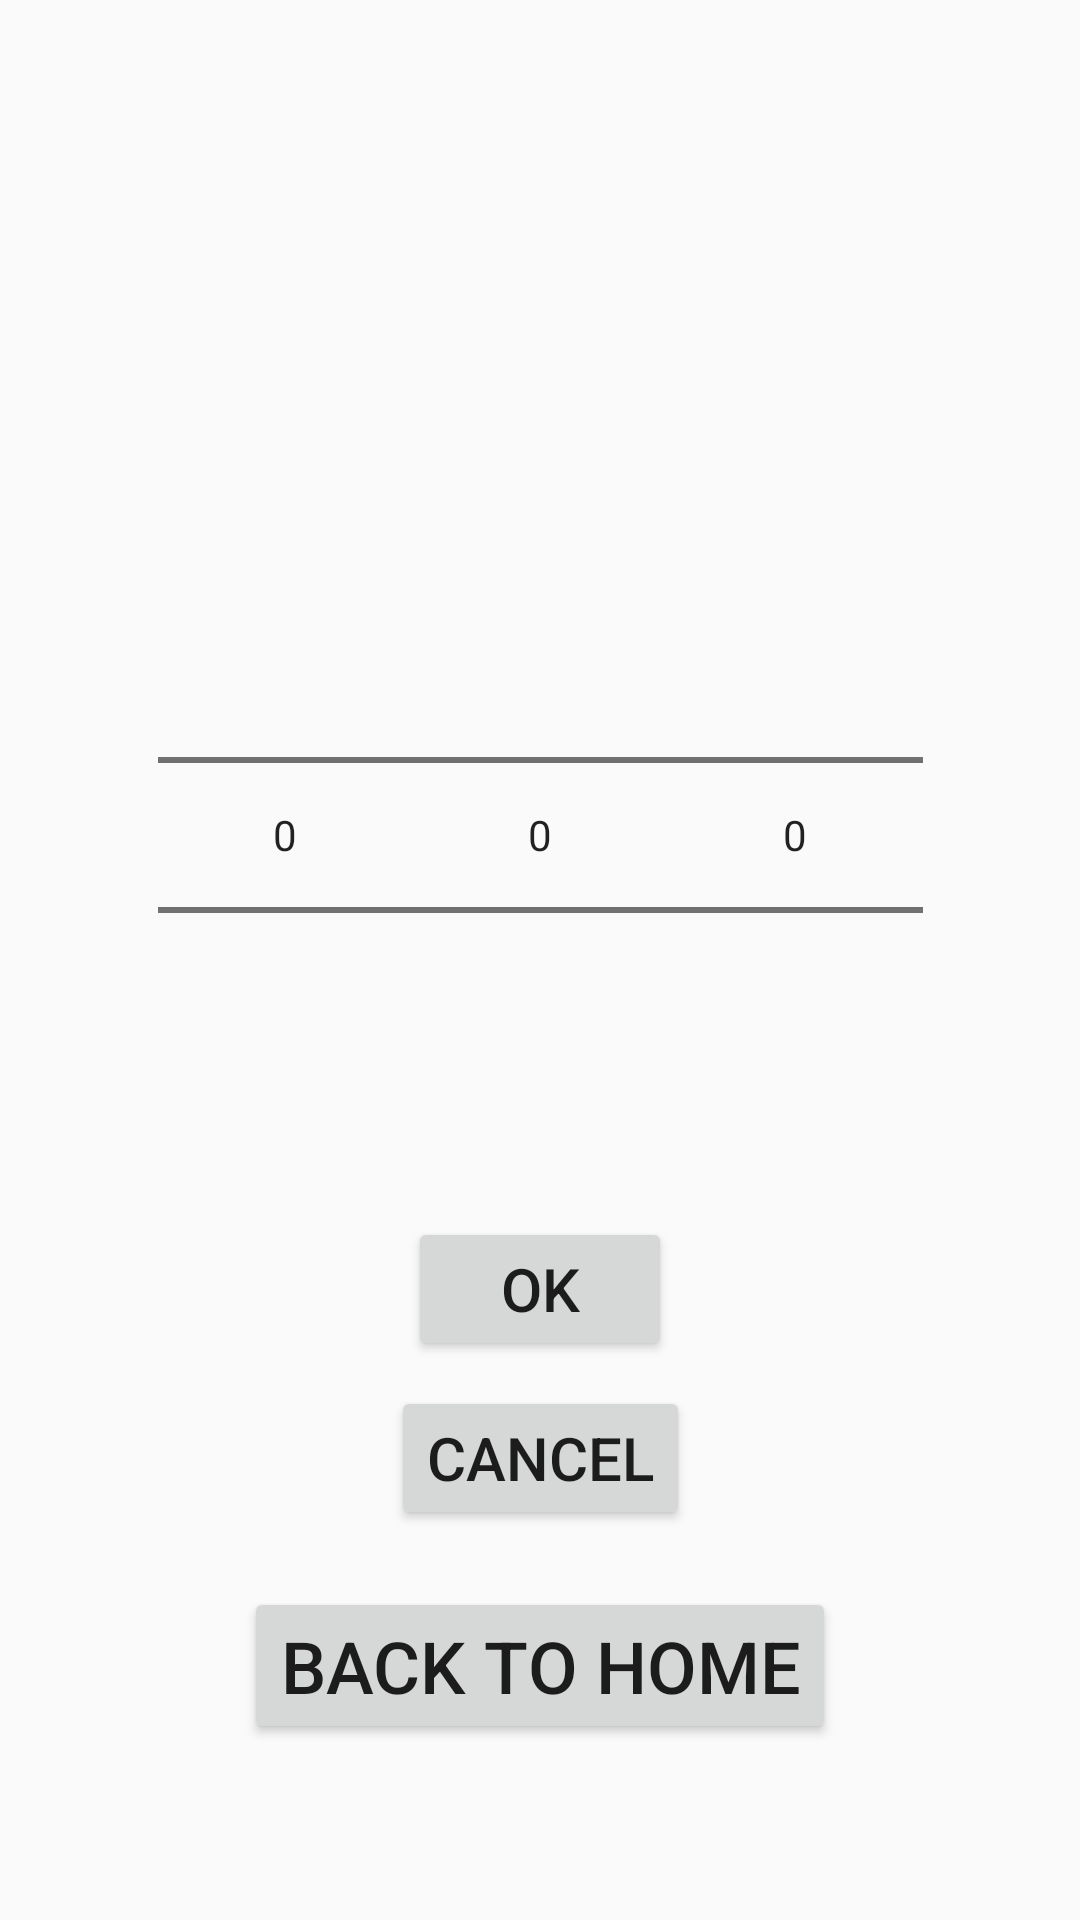

Here is an Android app screen rendered from its layout file. Give the layout XML and the strings, colors and styles it references.
<!-- AndroidManifest.xml: application theme AppTheme -->
<!-- res/layout/activity_timer.xml -->
<?xml version="1.0" encoding="utf-8"?>
<androidx.constraintlayout.widget.ConstraintLayout xmlns:android="http://schemas.android.com/apk/res/android"
    xmlns:app="http://schemas.android.com/apk/res-auto"
    xmlns:tools="http://schemas.android.com/tools"
    android:layout_width="match_parent"
    android:layout_height="match_parent"
    android:orientation="vertical"
    tools:context=".timer.TimerActivity">

    <TextView
        android:id="@+id/textStatus"
        android:layout_width="wrap_content"
        android:layout_height="wrap_content"
        android:gravity="center"
        android:textColor="@android:color/holo_green_dark"
        android:textSize="50sp"
        tools:text="Timer Ended"
        app:layout_constraintBottom_toTopOf="@+id/minutes"
        app:layout_constraintEnd_toEndOf="parent"
        app:layout_constraintStart_toStartOf="parent"
        app:layout_constraintTop_toTopOf="parent" />

    <NumberPicker
        android:id="@+id/hours"
        android:layout_width="85dp"
        android:layout_height="222dp"
        android:showDividers="none"
        android:theme="@android:style/Theme.Material.InputMethod"
        app:layout_constraintBottom_toBottomOf="parent"
        app:layout_constraintEnd_toStartOf="@+id/minutes"
        app:layout_constraintHorizontal_bias="1.0"
        app:layout_constraintStart_toStartOf="parent"
        app:layout_constraintTop_toTopOf="parent"
        app:layout_constraintVertical_bias="0.4" />

    <NumberPicker
        android:id="@+id/minutes"
        android:layout_width="85dp"
        android:layout_height="222dp"
        android:showDividers="none"
        android:theme="@android:style/Theme.Material.InputMethod"
        app:layout_constraintBottom_toBottomOf="parent"
        app:layout_constraintEnd_toEndOf="parent"
        app:layout_constraintStart_toStartOf="parent"
        app:layout_constraintTop_toTopOf="parent"
        app:layout_constraintVertical_bias="0.4" />

    <NumberPicker
        android:id="@+id/seconds"
        android:layout_width="85dp"
        android:layout_height="222dp"
        android:showDividers="none"
        android:theme="@android:style/Theme.Material.InputMethod"
        app:layout_constraintBottom_toBottomOf="parent"
        app:layout_constraintEnd_toEndOf="parent"
        app:layout_constraintHorizontal_bias="0.0"
        app:layout_constraintStart_toEndOf="@+id/minutes"
        app:layout_constraintTop_toTopOf="parent"
        app:layout_constraintVertical_bias="0.4" />

    <Button
        android:id="@+id/selectData"
        android:layout_width="wrap_content"
        android:layout_height="wrap_content"
        android:text="@android:string/ok"
        android:textSize="20sp"
        app:layout_constraintBottom_toBottomOf="parent"
        app:layout_constraintEnd_toEndOf="parent"
        app:layout_constraintStart_toStartOf="parent"
        app:layout_constraintTop_toBottomOf="@+id/minutes"
        app:layout_constraintVertical_bias="0.07999998" />

    <Button
        android:id="@+id/buttonCancel"
        android:layout_width="wrap_content"
        android:layout_height="wrap_content"
        android:text="@android:string/cancel"
        android:textSize="20sp"
        app:layout_constraintBottom_toBottomOf="parent"
        app:layout_constraintEnd_toEndOf="parent"
        app:layout_constraintHorizontal_bias="0.5"
        app:layout_constraintStart_toStartOf="parent"
        app:layout_constraintTop_toBottomOf="@+id/selectData"
        app:layout_constraintVertical_bias="0.060000002" />

    <Button
        android:id="@+id/timer_exit_button"
        android:layout_width="wrap_content"
        android:layout_height="wrap_content"
        android:text="@string/back_to_home"
        android:textSize="24sp"
        app:layout_constraintBottom_toBottomOf="parent"
        app:layout_constraintEnd_toEndOf="parent"
        app:layout_constraintStart_toStartOf="parent"
        app:layout_constraintTop_toTopOf="parent"
        app:layout_constraintVertical_bias="0.9" />

</androidx.constraintlayout.widget.ConstraintLayout>
<!-- resources referenced by this layout -->
<resources>
  <string name="back_to_home">Back to Home</string>
  <style name="AppTheme" parent="Theme.AppCompat.Light.DarkActionBar">
          
          <item name="colorPrimary">@color/colorPrimary</item>
          <item name="colorPrimaryDark">@color/colorPrimaryDark</item>
          <item name="colorAccent">@color/colorAccent</item>
      </style>
  <color name="colorPrimary">#6200EE</color>
  <color name="colorPrimaryDark">#3700B3</color>
  <color name="colorAccent">#03DAC5</color>
</resources>
